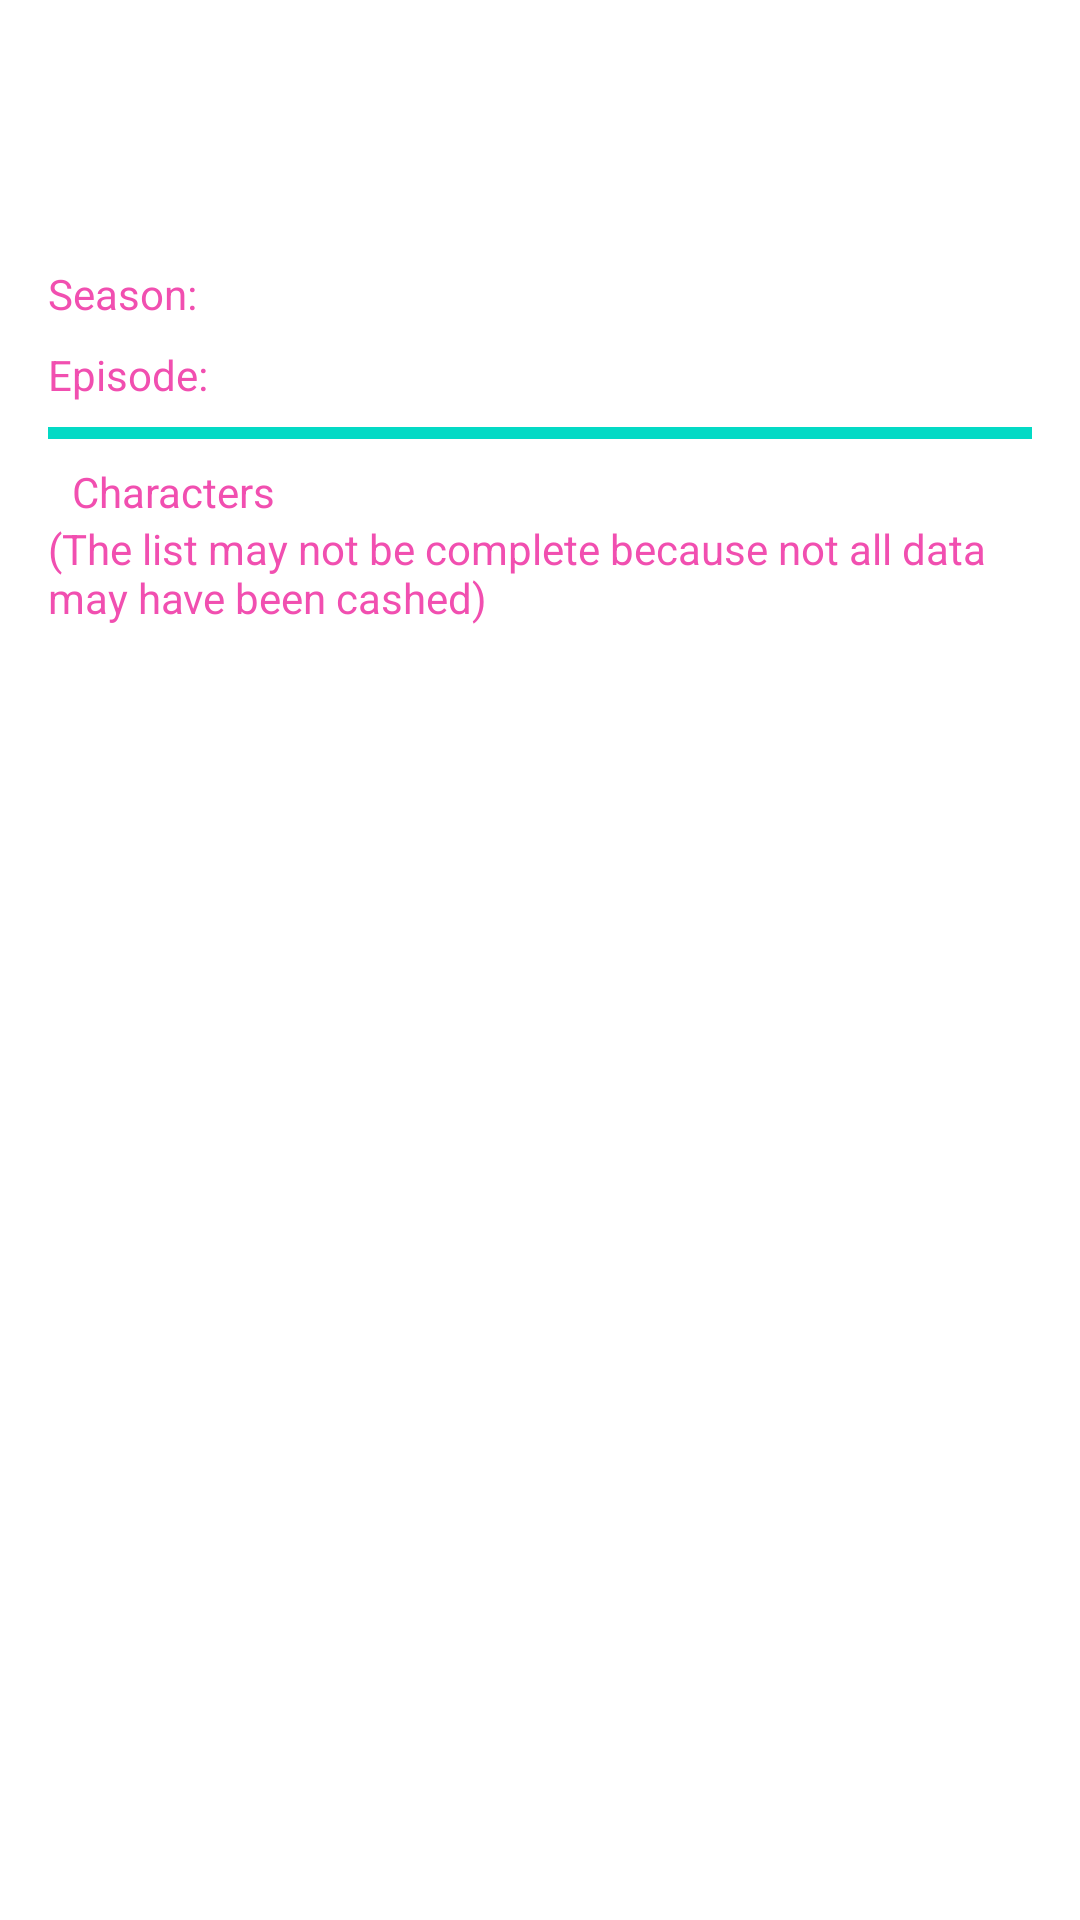

Write the Android layout XML for this screen, with the resource values it uses.
<!-- AndroidManifest.xml: application theme Theme.RickAndMorty -->
<!-- res/layout/fragment_episode_detail.xml -->
<?xml version="1.0" encoding="utf-8"?>
<androidx.core.widget.NestedScrollView xmlns:android="http://schemas.android.com/apk/res/android"
    xmlns:app="http://schemas.android.com/apk/res-auto"
    xmlns:tools="http://schemas.android.com/tools"
    android:layout_width="match_parent"
    android:layout_height="match_parent"
    tools:context=".feature.episodes.presentation.detail.EpisodeDetailFragment">

    <LinearLayout
        android:layout_width="match_parent"
        android:layout_height="match_parent"
        android:orientation="vertical">

        <androidx.constraintlayout.widget.ConstraintLayout
            android:layout_width="match_parent"
            android:layout_height="match_parent"
            android:paddingStart="16dp"
            android:paddingTop="16dp"
            android:paddingEnd="16dp">

            <TextView
                android:id="@+id/text_episode_name"
                style="@style/StyleDetailText"
                android:textSize="@dimen/text_big_size"
                android:textStyle="bold"
                app:layout_constraintEnd_toEndOf="parent"
                app:layout_constraintHorizontal_bias="0.0"
                app:layout_constraintStart_toStartOf="parent"
                app:layout_constraintTop_toTopOf="parent"
                tools:text="The Ricklantis Mixup" />

            <TextView
                android:id="@+id/text_date"
                style="@style/StyleDetailText"
                android:layout_marginTop="8dp"
                app:layout_constraintEnd_toEndOf="parent"
                app:layout_constraintHorizontal_bias="0.0"
                app:layout_constraintStart_toStartOf="parent"
                app:layout_constraintTop_toBottomOf="@+id/text_episode_name"
                tools:text="September 10, 2017" />

            <TextView
                android:id="@+id/text_title_season"
                style="@style/StyleDetailTitle"
                android:layout_marginTop="@dimen/margin"
                android:text="@string/text_season"
                app:layout_constraintStart_toStartOf="parent"
                app:layout_constraintTop_toBottomOf="@+id/text_date" />

            <TextView
                android:id="@+id/text_season"
                style="@style/StyleDetailText"
                app:layout_constraintEnd_toEndOf="parent"
                app:layout_constraintHorizontal_bias="0.0"
                app:layout_constraintStart_toEndOf="@+id/text_title_season"
                app:layout_constraintTop_toTopOf="@+id/text_title_season"
                tools:text="3" />

            <TextView
                android:id="@+id/text_title_episode_num"
                style="@style/StyleDetailTitle"
                android:layout_marginTop="@dimen/margin"
                android:text="@string/text_episode"
                app:layout_constraintStart_toStartOf="parent"
                app:layout_constraintTop_toBottomOf="@+id/text_season" />

            <TextView
                android:id="@+id/text_episode_num"
                style="@style/StyleDetailText"
                app:layout_constraintEnd_toEndOf="parent"
                app:layout_constraintHorizontal_bias="0.0"
                app:layout_constraintStart_toEndOf="@+id/text_title_episode_num"
                app:layout_constraintTop_toTopOf="@+id/text_title_episode_num"
                tools:text="07" />

            <ViewAnimator
                android:id="@+id/view_episode_animator"
                android:layout_width="match_parent"
                android:layout_height="@dimen/animator_size"
                android:layout_marginTop="@dimen/margin"
                android:background="@color/animator_color"
                app:layout_constraintEnd_toEndOf="parent"
                app:layout_constraintStart_toStartOf="parent"
                app:layout_constraintTop_toBottomOf="@+id/text_episode_num" />

            <TextView
                android:id="@+id/text_episode_characters"
                style="@style/StyleDetailTitle"
                android:layout_marginStart="@dimen/margin"
                android:layout_marginTop="@dimen/margin"
                android:text="@string/text_characters"
                app:layout_constraintStart_toStartOf="parent"
                app:layout_constraintTop_toBottomOf="@+id/view_episode_animator" />

            <TextView
                android:id="@+id/text_episode_network_unavailable"
                style="@style/StyleDetailTitle"
                android:layout_width="match_parent"
                android:text="@string/text_network_unavailable"
                android:textSize="14sp"
                app:layout_constraintEnd_toEndOf="parent"
                app:layout_constraintStart_toStartOf="parent"
                app:layout_constraintTop_toBottomOf="@+id/text_episode_characters" />

        </androidx.constraintlayout.widget.ConstraintLayout>

        <androidx.recyclerview.widget.RecyclerView
            android:id="@+id/recycler_episode_characters"
            android:layout_width="match_parent"
            android:layout_height="wrap_content"
            android:nestedScrollingEnabled="false"
            app:layout_constraintEnd_toEndOf="parent"
            app:layout_constraintStart_toStartOf="parent"
            app:layout_constraintTop_toBottomOf="@+id/text_episode_characters"
            tools:itemCount="2"
            tools:listitem="@layout/item_character" />

    </LinearLayout>

</androidx.core.widget.NestedScrollView>
<!-- res/layout/item_character.xml (included above) -->
<?xml version="1.0" encoding="utf-8"?>
<androidx.cardview.widget.CardView xmlns:android="http://schemas.android.com/apk/res/android"
    xmlns:app="http://schemas.android.com/apk/res-auto"
    xmlns:tools="http://schemas.android.com/tools"
    style="@style/StyleCardItem"
    android:layout_width="match_parent"
    android:layout_height="wrap_content">

    <androidx.constraintlayout.widget.ConstraintLayout
        android:layout_width="match_parent"
        android:layout_height="wrap_content"
        android:padding="@dimen/card_padding">

        <ImageView
            android:id="@+id/item_character_image"
            android:layout_width="54dp"
            android:layout_height="54dp"
            android:layout_gravity="center"
            android:contentDescription="@string/avatar_content_description"
            android:scaleType="centerCrop"
            app:layout_constraintBottom_toBottomOf="parent"
            app:layout_constraintStart_toStartOf="parent"
            app:layout_constraintTop_toTopOf="parent"
            app:srcCompat="@drawable/ic_launcher_background"
            tools:ignore="ImageContrastCheck" />

        <TextView
            android:id="@+id/item_text_character_name"
            style="@style/StyleCardText"
            android:layout_marginStart="8dp"
            android:textStyle="bold"
            app:layout_constraintEnd_toEndOf="parent"
            app:layout_constraintHorizontal_bias="0.0"
            app:layout_constraintStart_toEndOf="@+id/item_character_image"
            app:layout_constraintTop_toTopOf="parent"
            tools:text="Morty Smith" />

        <TextView
            android:id="@+id/item_text_status"
            style="@style/StyleCardText"
            app:layout_constraintEnd_toEndOf="parent"
            app:layout_constraintHorizontal_bias="0.0"
            app:layout_constraintStart_toStartOf="@+id/item_text_character_name"
            app:layout_constraintTop_toBottomOf="@+id/item_text_character_name"
            tools:text="Alive - Human" />

        <TextView
            android:id="@+id/item_text_title_gender"
            style="@style/StyleCardText"
            android:text="@string/text_gender"
            android:textColor="@color/pink_500"
            app:layout_constraintStart_toEndOf="@+id/item_character_image"
            app:layout_constraintStart_toStartOf="@+id/item_text_status"
            app:layout_constraintTop_toBottomOf="@+id/item_text_status" />

        <TextView
            android:id="@+id/item_text_gender"
            style="@style/StyleCardText"
            app:layout_constraintEnd_toEndOf="parent"
            app:layout_constraintHorizontal_bias="0.0"
            app:layout_constraintStart_toEndOf="@+id/item_text_title_gender"
            app:layout_constraintTop_toTopOf="@+id/item_text_title_gender"
            tools:text="Male" />

    </androidx.constraintlayout.widget.ConstraintLayout>

</androidx.cardview.widget.CardView>
<!-- resources referenced by this layout -->
<resources>
  <color name="animator_color">@color/teal_200</color>
  <color name="pink_500">#F14FB0</color>
  <dimen name="animator_size">4dp</dimen>
  <dimen name="margin">8dp</dimen>
  <dimen name="text_big_size">28sp</dimen>
  <string name="avatar_content_description">avatar</string>
  <string name="text_characters">Characters</string>
  <string name="text_episode">Episode:\ </string>
  <string name="text_gender">Gender:\ </string>
  <string name="text_network_unavailable">(The list may not be complete because not all data may have been cashed)</string>
  <string name="text_season">Season:\ </string>
  <style name="StyleDetailText">
          <item name="android:layout_height">wrap_content</item>
          <item name="android:textSize">@dimen/text_description_size</item>
          <item name="android:textColor">@color/text_color</item>
      </style>
  <style name="StyleDetailTitle">
          <item name="android:layout_height">wrap_content</item>
          <item name="android:textColor">@color/pink_500</item>
          <item name="android:textSize">@dimen/text_description_size</item>
      </style>
  <style name="Theme.RickAndMorty" parent="Theme.MaterialComponents.DayNight.DarkActionBar">
          
          <item name="colorPrimary">@color/teal_200</item>
          <item name="colorPrimaryVariant">@color/teal_700</item>
          <item name="colorOnPrimary">@color/white</item>
          
          <item name="colorSecondary">@color/pink_500</item>
          <item name="colorSecondaryVariant">@color/pink_500</item>
          <item name="colorOnSecondary">@color/black</item>
          
          <item name="android:statusBarColor" tools:targetApi="l">?attr/colorPrimaryVariant</item>
          
      </style>
  <color name="teal_200">#FF03DAC5</color>
  <color name="text_color">@color/black</color>
  <color name="teal_700">#FF018786</color>
  <color name="white">#FFFFFFFF</color>
  <color name="black">#FF000000</color>
</resources>
